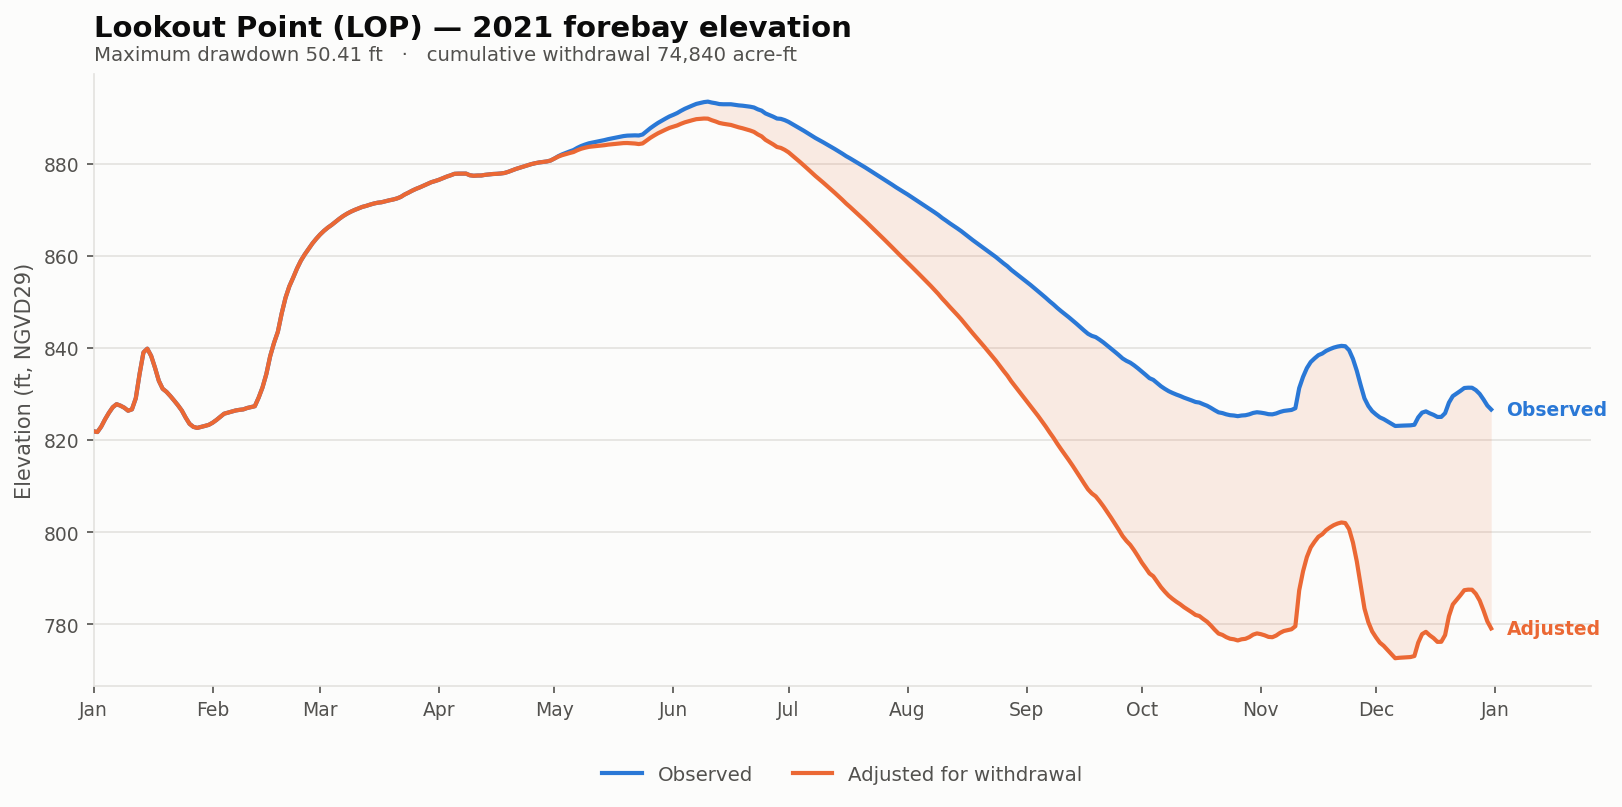

Source data for this figure (header and first rows):
date, elev_observed_ft, elev_adjusted_ft, storage_observed_af, storage_adjusted_af, demand_cfs, cumulative_withdrawal_af, elev_change_ft, at_rating_floor
2021-01-01, 821.9, 821.9, 107660, 107660, 0.0, 0.0, 0.0, False
2021-01-02, 821.8, 821.8, 107341, 107341, 0.0, 0.0, 0.0, False
2021-01-03, 823, 823, 109577, 109577, 0.0, 0.0, 0.0, False
2021-01-04, 824.5, 824.5, 112691, 112691, 0.0, 0.0, 0.0, False
2021-01-05, 825.9, 825.9, 115549, 115549, 0.0, 0.0, 0.0, False
2021-01-06, 827.1, 827.1, 118088, 118088, 0.0, 0.0, 0.0, False
2021-01-07, 827.8, 827.8, 119515, 119515, 0.0, 0.0, 0.0, False
2021-01-08, 827.5, 827.5, 118832, 118832, 0.0, 0.0, 0.0, False
2021-01-09, 827.1, 827.1, 117898, 117898, 0.0, 0.0, 0.0, False
2021-01-10, 826.4, 826.4, 116508, 116508, 0.0, 0.0, 0.0, False
2021-01-11, 826.7, 826.7, 117138, 117138, 0.0, 0.0, 0.0, False
2021-01-12, 829.1, 829.1, 122276, 122276, 0.0, 0.0, 0.0, False
2021-01-13, 834.4, 834.4, 134171, 134171, 0.0, 0.0, 0.0, False
2021-01-14, 839.1, 839.1, 144978, 144978, 0.0, 0.0, 0.0, False
2021-01-15, 839.9, 839.9, 146916, 146916, 0.0, 0.0, 0.0, False
2021-01-16, 838.3, 838.3, 143197, 143197, 0.0, 0.0, 0.0, False
2021-01-17, 835.8, 835.8, 137207, 137207, 0.0, 0.0, 0.0, False
2021-01-18, 832.9, 832.9, 130696, 130696, 0.0, 0.0, 0.0, False
2021-01-19, 831.2, 831.2, 126826, 126826, 0.0, 0.0, 0.0, False
2021-01-20, 830.5, 830.5, 125343, 125343, 0.0, 0.0, 0.0, False
2021-01-21, 829.6, 829.6, 123344, 123344, 0.0, 0.0, 0.0, False
2021-01-22, 828.6, 828.6, 121192, 121192, 0.0, 0.0, 0.0, False
2021-01-23, 827.6, 827.6, 118981, 118981, 0.0, 0.0, 0.0, False
2021-01-24, 826.4, 826.4, 116550, 116550, 0.0, 0.0, 0.0, False
2021-01-25, 824.9, 824.9, 113416, 113416, 0.0, 0.0, 0.0, False
2021-01-26, 823.6, 823.6, 110756, 110756, 0.0, 0.0, 0.0, False
2021-01-27, 822.9, 822.9, 109482, 109482, 0.0, 0.0, 0.0, False
2021-01-28, 822.7, 822.7, 109042, 109042, 0.0, 0.0, 0.0, False
2021-01-29, 822.9, 822.9, 109443, 109443, 0.0, 0.0, 0.0, False
2021-01-30, 823.1, 823.1, 109865, 109865, 0.0, 0.0, 0.0, False
2021-01-31, 823.3, 823.3, 110309, 110309, 0.0, 0.0, 0.0, False
2021-02-01, 823.8, 823.8, 111205, 111205, 0.0, 0.0, 0.0, False
2021-02-02, 824.4, 824.4, 112392, 112392, 0.0, 0.0, 0.0, False
2021-02-03, 825.1, 825.1, 113761, 113761, 0.0, 0.0, 0.0, False
2021-02-04, 825.8, 825.8, 115155, 115155, 0.0, 0.0, 0.0, False
2021-02-05, 826, 826, 115632, 115632, 0.0, 0.0, 0.0, False
2021-02-06, 826.2, 826.2, 116111, 116111, 0.0, 0.0, 0.0, False
2021-02-07, 826.5, 826.5, 116613, 116613, 0.0, 0.0, 0.0, False
2021-02-08, 826.6, 826.6, 116907, 116907, 0.0, 0.0, 0.0, False
2021-02-09, 826.7, 826.7, 117117, 117117, 0.0, 0.0, 0.0, False
2021-02-10, 827, 827, 117750, 117750, 0.0, 0.0, 0.0, False
2021-02-11, 827.2, 827.2, 118173, 118173, 0.0, 0.0, 0.0, False
2021-02-12, 827.4, 827.4, 118576, 118576, 0.0, 0.0, 0.0, False
2021-02-13, 829.2, 829.2, 122581, 122581, 0.0, 0.0, 0.0, False
2021-02-14, 831.4, 831.4, 127426, 127426, 0.0, 0.0, 0.0, False
2021-02-15, 834.4, 834.4, 133988, 133988, 0.0, 0.0, 0.0, False
2021-02-16, 838.2, 838.2, 143008, 143008, 0.0, 0.0, 0.0, False
2021-02-17, 841.1, 841.1, 149913, 149913, 0.0, 0.0, 0.0, False
2021-02-18, 843.5, 843.5, 155847, 155847, 0.0, 0.0, 0.0, False
2021-02-19, 847.5, 847.5, 165965, 165965, 0.0, 0.0, 0.0, False
2021-02-20, 850.9, 850.9, 174830, 174830, 0.0, 0.0, 0.0, False
2021-02-21, 853.4, 853.4, 181523, 181523, 0.0, 0.0, 0.0, False
2021-02-22, 855.3, 855.3, 186653, 186653, 0.0, 0.0, 0.0, False
2021-02-23, 857.3, 857.3, 192149, 192149, 0.0, 0.0, 0.0, False
2021-02-24, 859, 859, 196925, 196925, 0.0, 0.0, 0.0, False
2021-02-25, 860.3, 860.3, 200793, 200793, 0.0, 0.0, 0.0, False
2021-02-26, 861.5, 861.5, 204275, 204275, 0.0, 0.0, 0.0, False
2021-02-27, 862.7, 862.7, 207731, 207731, 0.0, 0.0, 0.0, False
2021-02-28, 863.7, 863.7, 210740, 210740, 0.0, 0.0, 0.0, False
2021-03-01, 864.6, 864.6, 213471, 213471, 0.0, 0.0, 0.0, False
... 305 more rows
